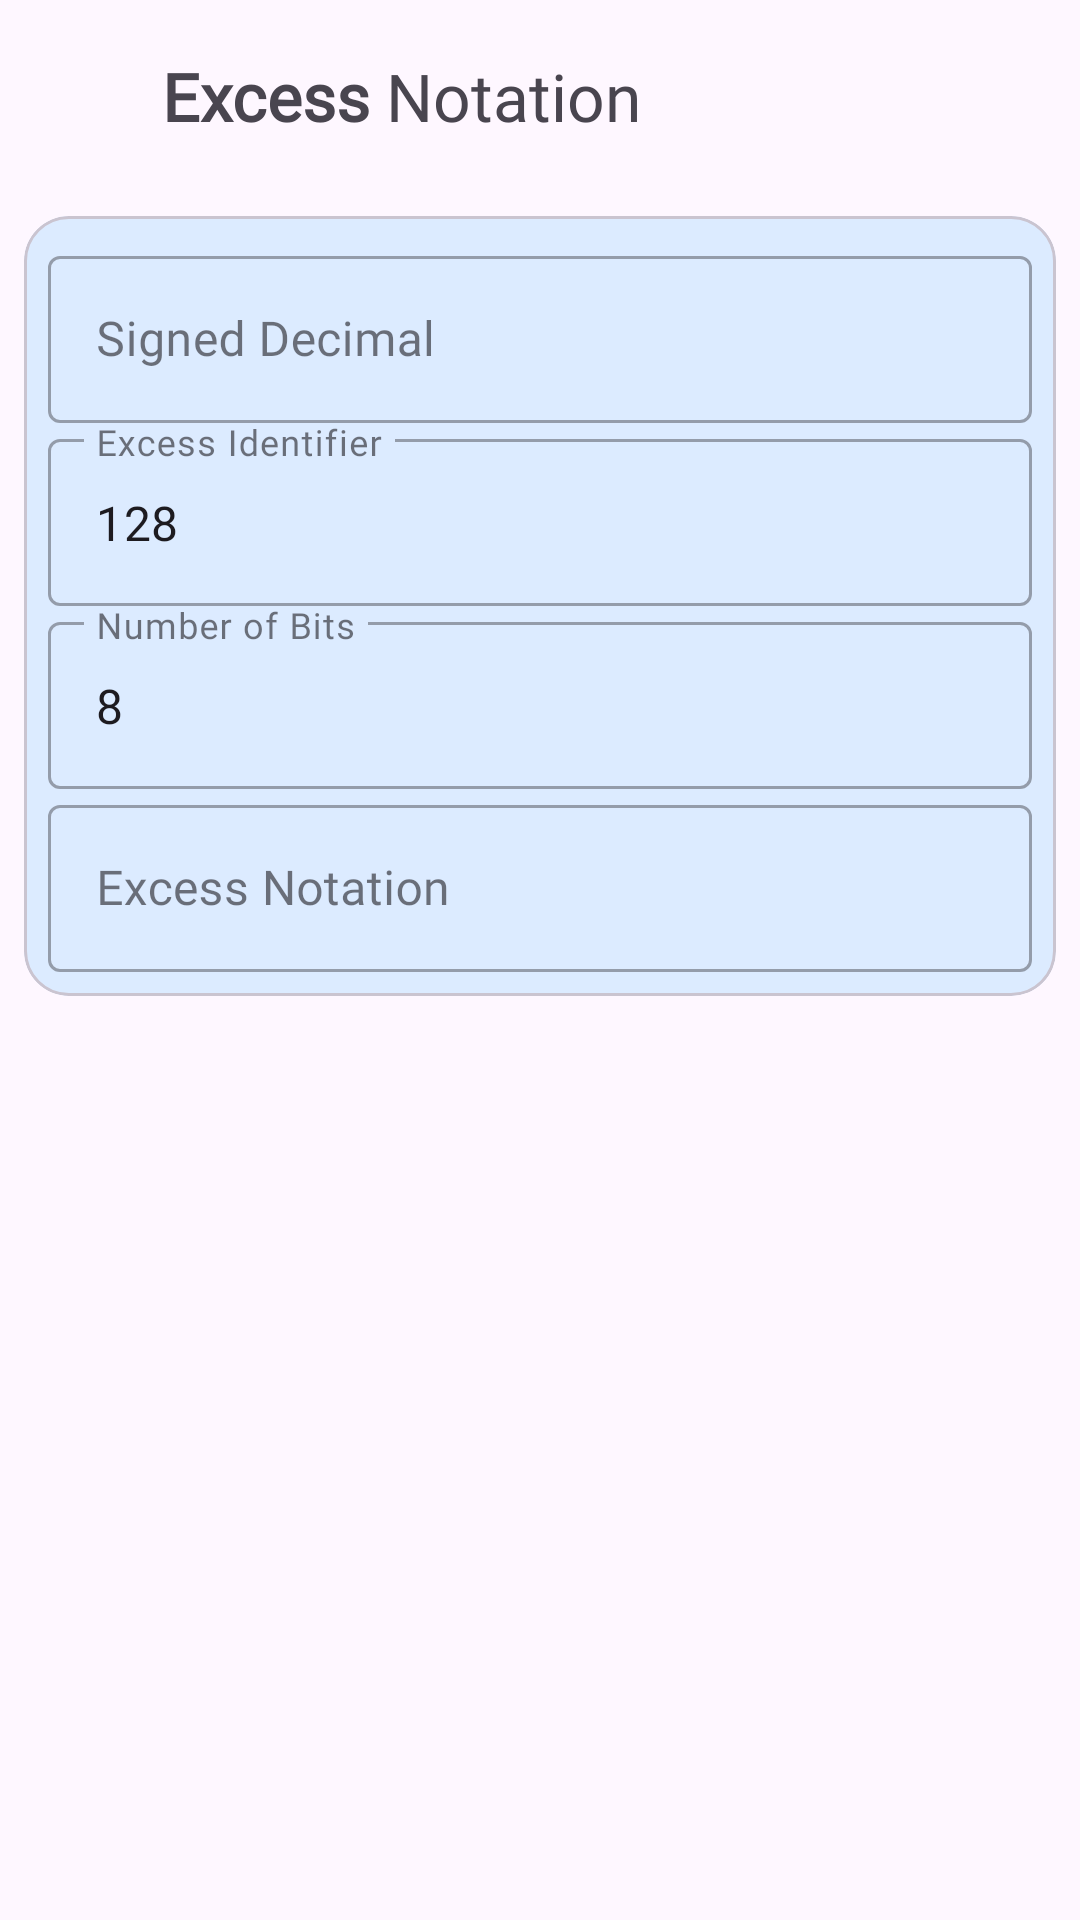

This screen was rendered from an Android layout file. Write that file and the resources it references.
<!-- AndroidManifest.xml: application theme Theme.IntellectCalculator -->
<!-- res/layout/fragment_excess.xml -->
<?xml version="1.0" encoding="utf-8"?>
<LinearLayout
    android:orientation="vertical"
    xmlns:android="http://schemas.android.com/apk/res/android"
    xmlns:app="http://schemas.android.com/apk/res-auto"
    android:layout_width="match_parent"
    android:layout_height="match_parent">

    <TextView
        android:lines="1"
        android:textSize="22sp"
        android:layout_marginStart="54dp"
        android:text="@string/excess_notation_bold"
        android:gravity="center_vertical"
        android:layout_width="wrap_content"
        android:layout_height="?attr/actionBarSize"
        android:fontFamily="@font/normal"/>

    <androidx.core.widget.NestedScrollView
        android:layout_width="match_parent"
        android:layout_height="wrap_content">
        <LinearLayout
            android:layout_width="match_parent"
            android:layout_height="wrap_content"
            android:orientation="vertical">
            <com.google.android.material.card.MaterialCardView
                android:layout_width="match_parent"
                android:layout_height="wrap_content"
                android:layout_margin="8dp"
                app:cardCornerRadius="15dp"
                app:cardElevation="0dp"
                app:cardBackgroundColor="@color/colorBlue">
                <androidx.constraintlayout.widget.ConstraintLayout
                    android:layout_width="match_parent"
                    android:layout_height="wrap_content"
                    android:padding="8dp">
                    <com.google.android.material.textfield.TextInputLayout
                        android:id="@+id/decimal_signed_input"
                        style="@style/Widget.MaterialComponents.TextInputLayout.OutlinedBox"
                        android:layout_width="match_parent"
                        android:layout_height="wrap_content"
                        app:layout_constraintEnd_toEndOf="parent"
                        app:layout_constraintStart_toStartOf="parent"
                        app:layout_constraintTop_toTopOf="parent">
                        <com.google.android.material.textfield.TextInputEditText
                            android:id="@+id/decimal_signed_edit_text"
                            android:layout_width="match_parent"
                            android:layout_height="wrap_content"
                            android:fontFamily="@font/jura_bold"
                            android:hint="@string/signed_decimal"
                            android:digits="0123456789-"
                            android:inputType="numberSigned"/>
                    </com.google.android.material.textfield.TextInputLayout>
                    <com.google.android.material.textfield.TextInputLayout
                        android:id="@+id/excess_identifier_input"
                        android:layout_width="match_parent"
                        style="@style/Widget.MaterialComponents.TextInputLayout.OutlinedBox"
                        android:layout_height="wrap_content"
                        app:layout_constraintEnd_toEndOf="parent"
                        app:layout_constraintStart_toStartOf="parent"
                        app:layout_constraintTop_toBottomOf="@id/decimal_signed_input">
                        <com.google.android.material.textfield.TextInputEditText
                            android:id="@+id/excess_identifier_edit_text"
                            android:layout_width="match_parent"
                            android:layout_height="wrap_content"
                            android:fontFamily="@font/jura_bold"
                            android:hint="@string/excess_identifier"
                            android:text="@string/_128"
                            android:digits="0123456789"
                            android:maxLength="19"
                            android:inputType="numberDecimal"/>
                    </com.google.android.material.textfield.TextInputLayout>
                    <com.google.android.material.textfield.TextInputLayout
                        android:id="@+id/excess_bits_input"
                        android:layout_width="match_parent"
                        style="@style/Widget.MaterialComponents.TextInputLayout.OutlinedBox"
                        android:layout_height="wrap_content"
                        app:layout_constraintEnd_toEndOf="parent"
                        app:layout_constraintStart_toStartOf="parent"
                        app:layout_constraintTop_toBottomOf="@id/excess_identifier_input">
                        <com.google.android.material.textfield.TextInputEditText
                            android:id="@+id/excess_bits_edit_text"
                            android:layout_width="match_parent"
                            android:layout_height="wrap_content"
                            android:fontFamily="@font/jura_bold"
                            android:hint="@string/number_of_bits"
                            android:text="@string/_8"
                            android:digits="0123456789"
                            android:maxLength="2"
                            android:inputType="numberDecimal"/>
                    </com.google.android.material.textfield.TextInputLayout>
                    <com.google.android.material.textfield.TextInputLayout
                        android:id="@+id/excess_input"
                        android:layout_width="match_parent"
                        android:layout_height="wrap_content"
                        style="@style/Widget.MaterialComponents.TextInputLayout.OutlinedBox"
                        app:layout_constraintBottom_toBottomOf="parent"
                        app:layout_constraintEnd_toEndOf="parent"
                        app:layout_constraintStart_toStartOf="parent"
                        app:layout_constraintTop_toBottomOf="@+id/excess_bits_input">
                        <com.google.android.material.textfield.TextInputEditText
                            android:id="@+id/excess_edit_text"
                            android:layout_width="match_parent"
                            android:layout_height="wrap_content"
                            android:fontFamily="@font/jura_bold"
                            android:hint="@string/excess_notation"
                            android:digits="01"
                            android:maxLength="64"
                            android:inputType="numberDecimal"/>
                    </com.google.android.material.textfield.TextInputLayout>
                </androidx.constraintlayout.widget.ConstraintLayout>
            </com.google.android.material.card.MaterialCardView>
        </LinearLayout>
    </androidx.core.widget.NestedScrollView>

</LinearLayout>
<!-- resources referenced by this layout -->
<resources>
  <color name="colorBlue">#66A9D8FF</color>
  <string name="_128">128</string>
  <string name="_8">8</string>
  <string name="excess_identifier">Excess Identifier</string>
  <string name="excess_notation">Excess Notation</string>
  <string name="excess_notation_bold"><b>Excess</b> Notation</string>
  <string name="number_of_bits">Number of Bits</string>
  <string name="signed_decimal">Signed Decimal</string>
  <style name="Theme.IntellectCalculator" parent="Theme.Material3.DayNight.NoActionBar">
          
          <item name="colorPrimary">@color/colorPrimary</item>
          <item name="colorPrimaryVariant">@color/colorPrimaryDark</item>
          <item name="colorOnPrimary">@color/white</item>
          
          <item name="colorSecondary">@color/colorPrimary</item>
          <item name="colorSecondaryVariant">@color/colorPrimaryDark</item>
          <item name="colorOnSecondary">@color/black</item>
          
          <item name="android:statusBarColor">@color/white</item>
          <item name="android:windowLightStatusBar" tools:ignore="NewApi">true</item>
          
          <item name="windowActionBar">false</item>
          <item name="windowNoTitle">true</item>
      </style>
  <color name="colorPrimary">#4A5353</color>
  <color name="colorPrimaryDark">#202323</color>
  <color name="white">#FFFFFFFF</color>
  <color name="black">#FF000000</color>
</resources>
